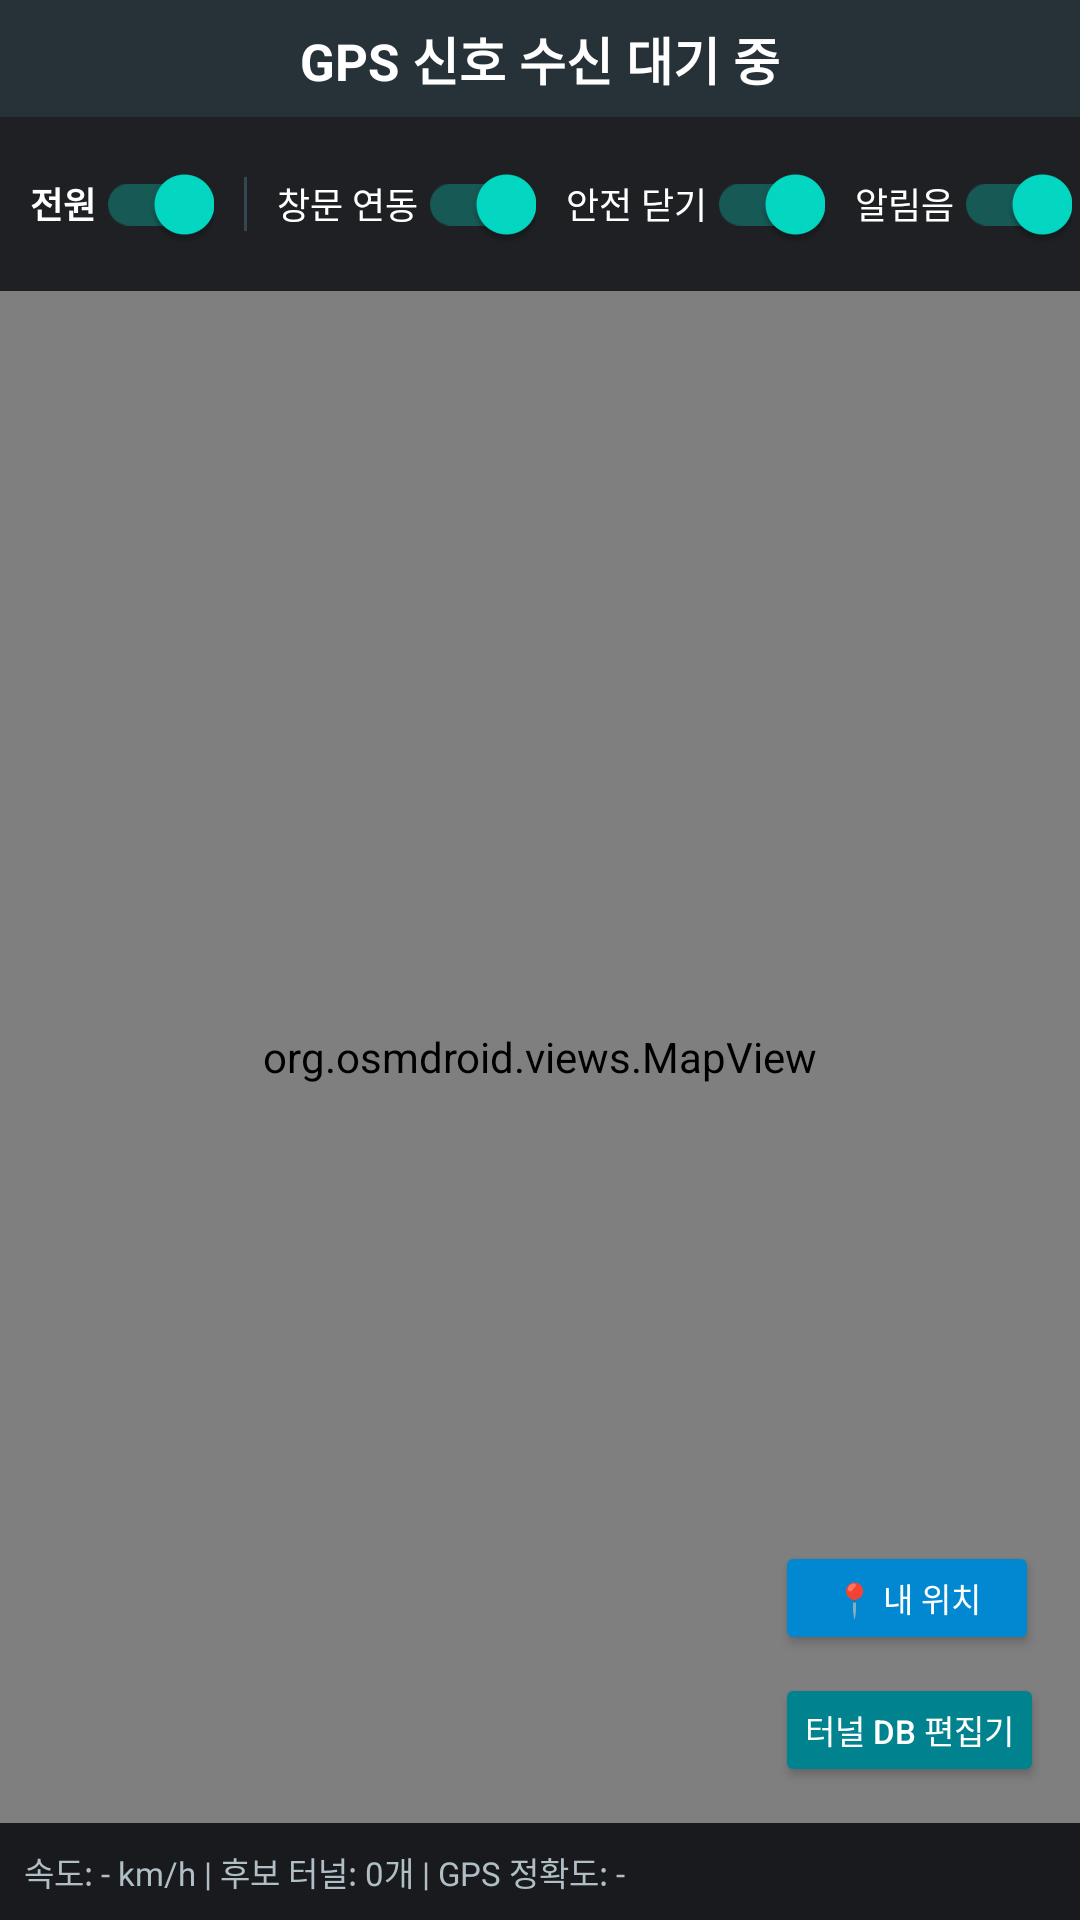

Here is an Android app screen rendered from its layout file. Give the layout XML and the strings, colors and styles it references.
<!-- AndroidManifest.xml: application theme Theme.AutoTunnel -->
<!-- res/layout/activity_main.xml -->
<?xml version="1.0" encoding="utf-8"?>
<LinearLayout xmlns:android="http://schemas.android.com/apk/res/android"
    xmlns:app="http://schemas.android.com/apk/res-auto"
    android:layout_width="match_parent"
    android:layout_height="match_parent"
    android:orientation="vertical"
    android:background="#121316">

    
    <LinearLayout
        android:id="@+id/layout_status_header"
        android:layout_width="match_parent"
        android:layout_height="wrap_content"
        android:orientation="vertical"
        android:background="#263238"
        android:paddingHorizontal="12dp"
        android:paddingVertical="7dp">

        <TextView
            android:id="@+id/tv_tunnel_event_status"
            android:layout_width="match_parent"
            android:layout_height="wrap_content"
            android:gravity="center"
            android:text="GPS 신호 수신 대기 중"
            android:textColor="#FFFFFF"
            android:textSize="17sp"
            android:textStyle="bold" />

        <TextView
            android:id="@+id/tv_tunnel_detail_status"
            android:layout_width="match_parent"
            android:layout_height="wrap_content"
            android:gravity="center"
            android:layout_marginTop="2dp"
            android:visibility="gone"
            android:text=""
            android:textColor="#ECEFF1"
            android:textSize="12sp" />
    </LinearLayout>

    
    <HorizontalScrollView
        android:layout_width="match_parent"
        android:layout_height="wrap_content"
        android:background="#1E2024"
        android:scrollbars="none"
        android:fillViewport="true">

        <LinearLayout
            android:layout_width="wrap_content"
            android:layout_height="wrap_content"
            android:orientation="horizontal"
            android:paddingHorizontal="10dp"
            android:paddingVertical="5dp"
            android:gravity="center_vertical">

            <androidx.appcompat.widget.SwitchCompat
                android:id="@+id/switch_service_enable"
                android:layout_width="wrap_content"
                android:layout_height="wrap_content"
                android:checked="true"
                android:text="전원"
                android:textColor="#FFFFFF"
                android:textSize="12sp"
                android:textStyle="bold"
                android:layout_marginEnd="10dp" />

            <View
                android:layout_width="1dp"
                android:layout_height="18dp"
                android:background="#37474F"
                android:layout_marginEnd="10dp" />

            <androidx.appcompat.widget.SwitchCompat
                android:id="@+id/switch_auto_close_windows"
                android:layout_width="wrap_content"
                android:layout_height="wrap_content"
                android:checked="true"
                android:text="창문 연동"
                android:textColor="#FFFFFF"
                android:textSize="12sp"
                android:layout_marginEnd="10dp" />

            <androidx.appcompat.widget.SwitchCompat
                android:id="@+id/switch_safe_window_close"
                android:layout_width="wrap_content"
                android:layout_height="wrap_content"
                android:checked="true"
                android:text="안전 닫기"
                android:textColor="#FFFFFF"
                android:textSize="12sp"
                android:layout_marginEnd="10dp" />

            <androidx.appcompat.widget.SwitchCompat
                android:id="@+id/switch_alert_sound"
                android:layout_width="wrap_content"
                android:layout_height="wrap_content"
                android:checked="true"
                android:text="알림음"
                android:textColor="#FFFFFF"
                android:textSize="12sp" />
        </LinearLayout>
    </HorizontalScrollView>

    
    <FrameLayout
        android:layout_width="match_parent"
        android:layout_height="0dp"
        android:layout_weight="1">

        <org.osmdroid.views.MapView
            android:id="@+id/map_view"
            android:layout_width="match_parent"
            android:layout_height="match_parent" />

        
        <LinearLayout
            android:layout_width="wrap_content"
            android:layout_height="wrap_content"
            android:layout_gravity="bottom|end"
            android:orientation="vertical"
            android:layout_margin="12dp">

            <Button
                android:id="@+id/btn_follow_vehicle"
                android:layout_width="wrap_content"
                android:layout_height="38dp"
                android:backgroundTint="#0288D1"
                android:text="📍 내 위치"
                android:textColor="#FFFFFF"
                android:textSize="11sp"
                android:paddingHorizontal="10dp"
                android:layout_marginBottom="6dp" />

            <Button
                android:id="@+id/btn_open_tunnel_editor"
                android:layout_width="wrap_content"
                android:layout_height="38dp"
                android:backgroundTint="#00838F"
                android:text="터널 DB 편집기"
                android:textColor="#FFFFFF"
                android:textSize="11sp"
                android:paddingHorizontal="10dp" />
        </LinearLayout>
    </FrameLayout>

    
    <LinearLayout
        android:layout_width="match_parent"
        android:layout_height="wrap_content"
        android:background="#181A1E"
        android:padding="8dp"
        android:orientation="horizontal"
        android:gravity="center_vertical">

        <TextView
            android:id="@+id/tv_telemetry_info"
            android:layout_width="match_parent"
            android:layout_height="wrap_content"
            android:text="속도: - km/h | 후보 터널: 0개 | GPS 정확도: -"
            android:textColor="#B0BEC5"
            android:textSize="11sp" />
    </LinearLayout>

</LinearLayout>
<!-- resources referenced by this layout -->
<resources>
  <style name="Theme.AutoTunnel" parent="Theme.MaterialComponents.DayNight.NoActionBar">
          
          <item name="colorPrimary">@color/purple_500</item>
          <item name="colorPrimaryVariant">@color/purple_700</item>
          <item name="colorOnPrimary">@color/white</item>
          
          <item name="colorSecondary">@color/teal_200</item>
          <item name="colorSecondaryVariant">@color/teal_700</item>
          <item name="colorOnSecondary">@color/black</item>
          
          <item name="android:statusBarColor">?attr/colorPrimaryVariant</item>
          
      </style>
  <!-- not gathered from this repository: default colours our renderer supplied (Android Studio template values) -->
  <color name="purple_500">#FF6200EE</color>
  <color name="purple_700">#FF3700B3</color>
  <color name="teal_200">#FF03DAC5</color>
  <color name="teal_700">#FF018786</color>
  <color name="black">#FF000000</color>
  <color name="white">#FFFFFFFF</color>
</resources>
